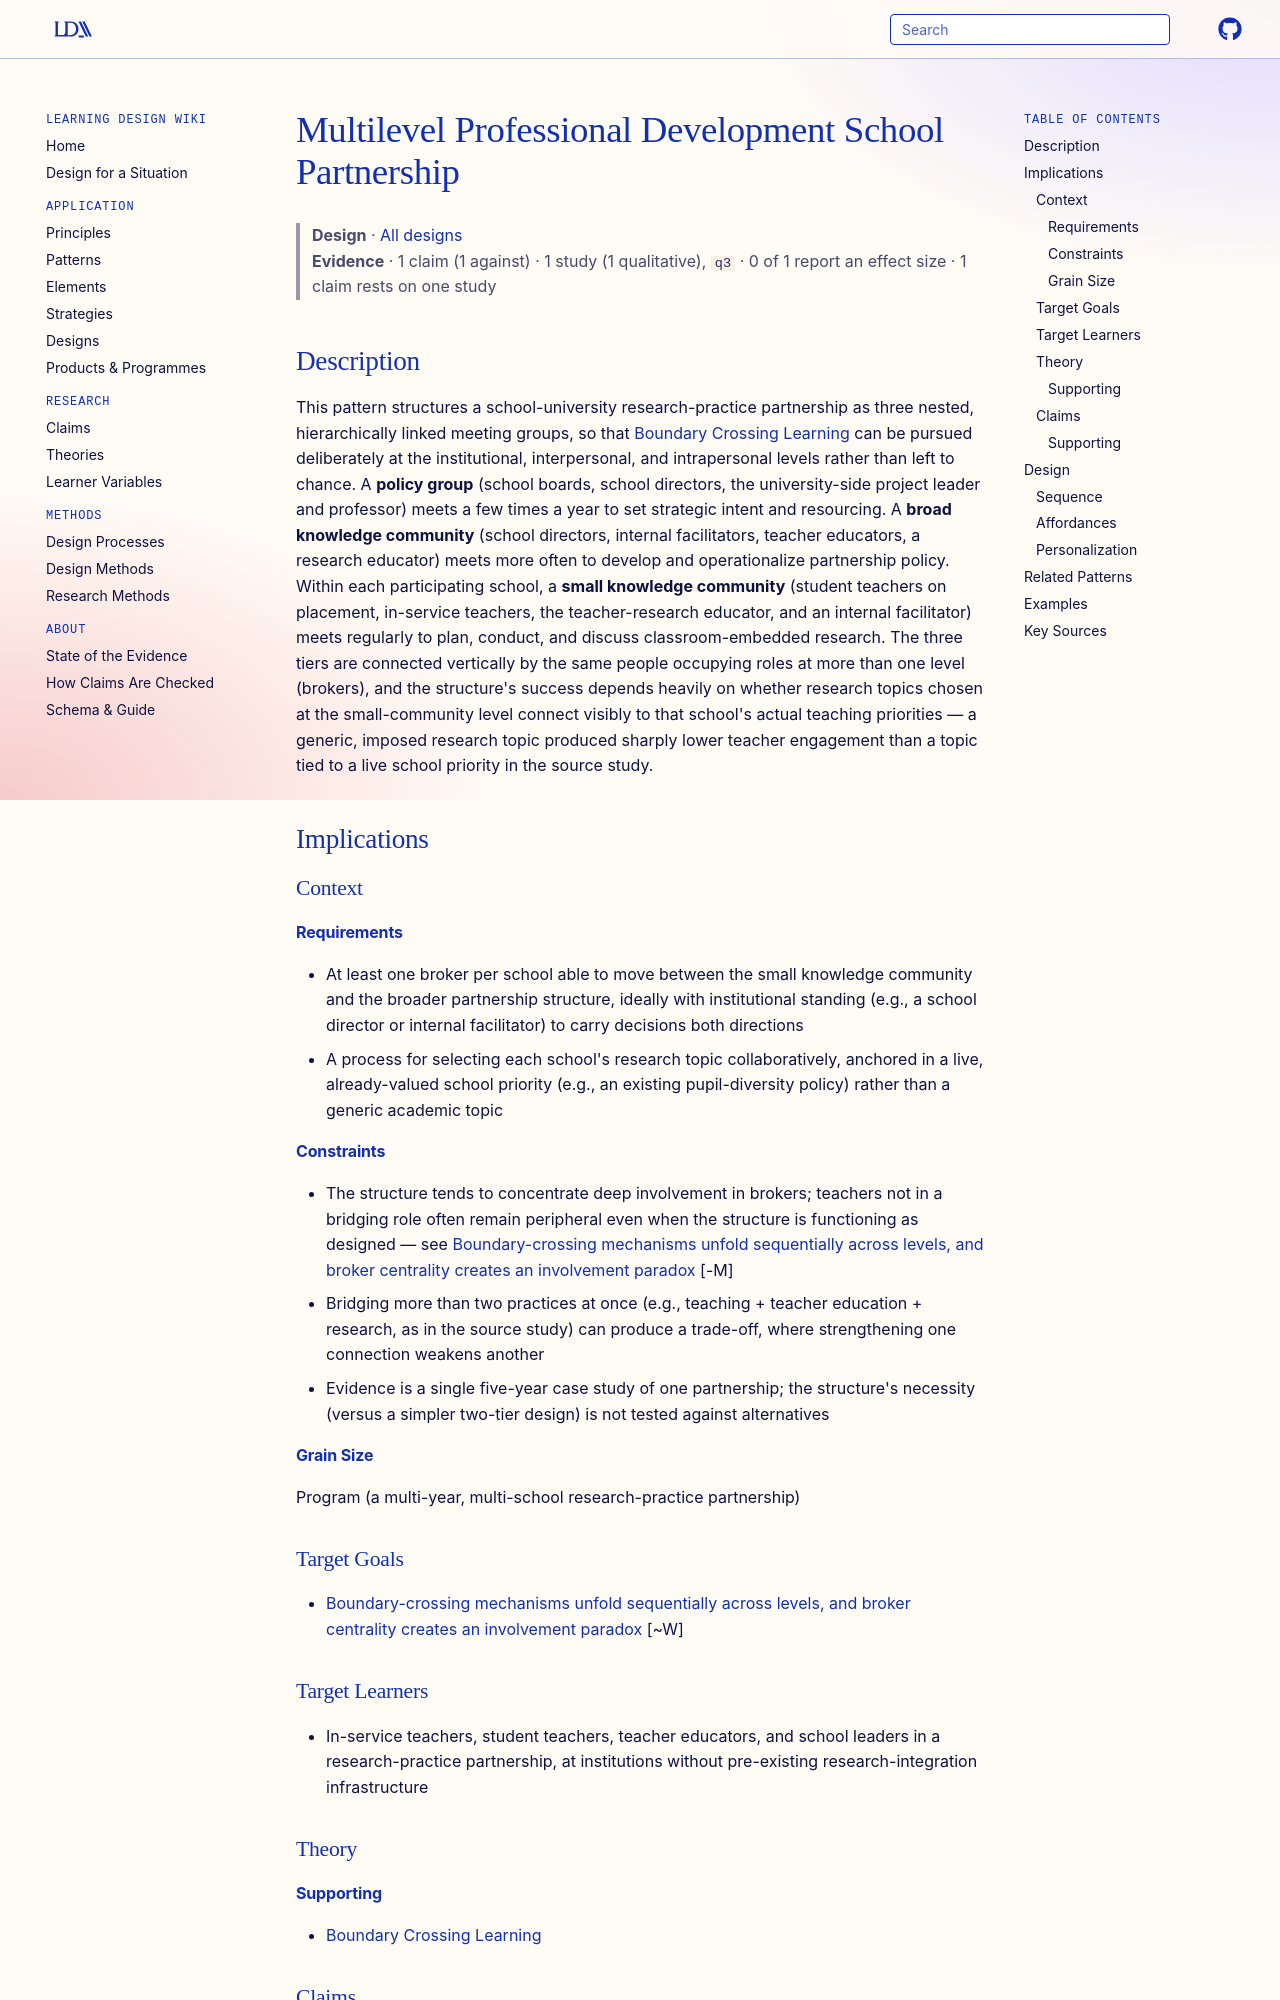

repository: Learning-Design-Alliance/learning-wiki · page: designs/multilevel-professional-development-school-partnership/index.html · generator: mkdocs

---
type: design
id: multilevel-professional-development-school-partnership
title: Multilevel Professional Development School Partnership
description: A three-tier meeting structure — a strategic policy group, a middle-management "broad knowledge community," and within-school "small knowledge communities" — for building a durable research-practice partnership between a teacher-education institution and multiple schools.
status: review
generated:
  by: claude/unspecified
  at: 2026-08-29
author: Akkerman, S., & Bruining, T.
grain_size: program
sources:
  - id: akkerman-bruining-2016
    resource: "https://doi.org/10.1080/10508406.2016.1147448"
    title: "Akkerman, S., & Bruining, T. (2016). Multilevel boundary crossing in a professional development school partnership. Journal of the Learning Sciences, 25(2), 240-284."
    author: "Akkerman, S., & Bruining, T."
---

# Multilevel Professional Development School Partnership

> **Design** · [All designs](index.md)
> **Evidence** · 1 claim (1 against) · 1 study (1 qualitative), `q3` · 0 of 1 report an effect size · 1 claim rests on one study

## Description
This pattern structures a school-university research-practice partnership as three nested, hierarchically linked meeting groups, so that [Boundary Crossing Learning](../theories/boundary-crossing-learning.md) can be pursued deliberately at the institutional, interpersonal, and intrapersonal levels rather than left to chance. A **policy group** (school boards, school directors, the university-side project leader and professor) meets a few times a year to set strategic intent and resourcing. A **broad knowledge community** (school directors, internal facilitators, teacher educators, a research educator) meets more often to develop and operationalize partnership policy. Within each participating school, a **small knowledge community** (student teachers on placement, in-service teachers, the teacher-research educator, and an internal facilitator) meets regularly to plan, conduct, and discuss classroom-embedded research. The three tiers are connected vertically by the same people occupying roles at more than one level (brokers), and the structure's success depends heavily on whether research topics chosen at the small-community level connect visibly to that school's actual teaching priorities — a generic, imposed research topic produced sharply lower teacher engagement than a topic tied to a live school priority in the source study.

## Implications

### Context
#### Requirements
- At least one broker per school able to move between the small knowledge community and the broader partnership structure, ideally with institutional standing (e.g., a school director or internal facilitator) to carry decisions both directions
- A process for selecting each school's research topic collaboratively, anchored in a live, already-valued school priority (e.g., an existing pupil-diversity policy) rather than a generic academic topic
